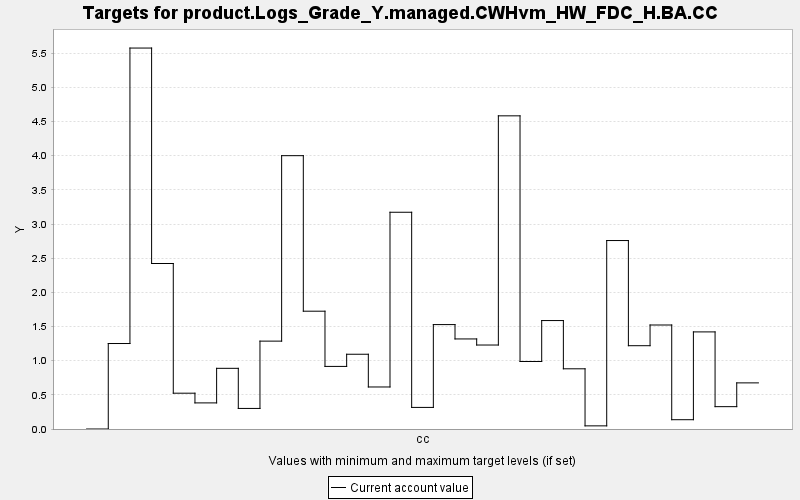

The table this chart was drawn from, first rows:
TARGET, PERIOD, YEAR, PERIODWIDTH, MINIMUM, MAXIMUM, MINWEIGHT, MAXWEIGHT, CURRENT, SUMMARY
product.Logs_Grade_Y.managed.CWHvm_HW_FD…, 0, 0, 10.0, 0.0, 10000, 1.0, 1.0, 0.0, 0.0
product.Logs_Grade_Y.managed.CWHvm_HW_FD…, 1, 10, 10.0, 0.0, 10000, 1.0, 1.0, 1.251, 0.0
product.Logs_Grade_Y.managed.CWHvm_HW_FD…, 2, 20, 10.0, 0.0, 10000, 1.0, 1.0, 5.575, 0.0
product.Logs_Grade_Y.managed.CWHvm_HW_FD…, 3, 30, 10.0, 0.0, 10000, 1.0, 1.0, 2.422, 0.0
product.Logs_Grade_Y.managed.CWHvm_HW_FD…, 4, 40, 10.0, 0.0, 10000, 1.0, 1.0, 0.524, 0.0
product.Logs_Grade_Y.managed.CWHvm_HW_FD…, 5, 50, 10.0, 0.0, 10000, 1.0, 1.0, 0.382, 0.0
product.Logs_Grade_Y.managed.CWHvm_HW_FD…, 6, 60, 10.0, 0.0, 10000, 1.0, 1.0, 0.888, 0.0
product.Logs_Grade_Y.managed.CWHvm_HW_FD…, 7, 70, 10.0, 0.0, 10000, 1.0, 1.0, 0.301, 0.0
product.Logs_Grade_Y.managed.CWHvm_HW_FD…, 8, 80, 10.0, 0.0, 10000, 1.0, 1.0, 1.286, 0.0
product.Logs_Grade_Y.managed.CWHvm_HW_FD…, 9, 90, 10.0, 0.0, 10000, 1.0, 1.0, 4.0, 0.0
product.Logs_Grade_Y.managed.CWHvm_HW_FD…, 10, 100, 10.0, 0.0, 10000, 1.0, 1.0, 1.724, 0.0
product.Logs_Grade_Y.managed.CWHvm_HW_FD…, 11, 110, 10.0, 0.0, 10000, 1.0, 1.0, 0.916, 0.0
product.Logs_Grade_Y.managed.CWHvm_HW_FD…, 12, 120, 10.0, 0.0, 10000, 1.0, 1.0, 1.094, 0.0
product.Logs_Grade_Y.managed.CWHvm_HW_FD…, 13, 130, 10.0, 0.0, 10000, 1.0, 1.0, 0.615, 0.0
product.Logs_Grade_Y.managed.CWHvm_HW_FD…, 14, 140, 10.0, 0.0, 10000, 1.0, 1.0, 3.172, 0.0
product.Logs_Grade_Y.managed.CWHvm_HW_FD…, 15, 150, 10.0, 0.0, 10000, 1.0, 1.0, 0.316, 0.0
product.Logs_Grade_Y.managed.CWHvm_HW_FD…, 16, 160, 10.0, 0.0, 10000, 1.0, 1.0, 1.528, 0.0
product.Logs_Grade_Y.managed.CWHvm_HW_FD…, 17, 170, 10.0, 0.0, 10000, 1.0, 1.0, 1.318, 0.0
product.Logs_Grade_Y.managed.CWHvm_HW_FD…, 18, 180, 10.0, 0.0, 10000, 1.0, 1.0, 1.229, 0.0
product.Logs_Grade_Y.managed.CWHvm_HW_FD…, 19, 190, 10.0, 0.0, 10000, 1.0, 1.0, 4.583, 0.0
product.Logs_Grade_Y.managed.CWHvm_HW_FD…, 20, 200, 10.0, 0.0, 10000, 1.0, 1.0, 0.988, 0.0
product.Logs_Grade_Y.managed.CWHvm_HW_FD…, 21, 210, 10.0, 0.0, 10000, 1.0, 1.0, 1.587, 0.0
product.Logs_Grade_Y.managed.CWHvm_HW_FD…, 22, 220, 10.0, 0.0, 10000, 1.0, 1.0, 0.881, 0.0
product.Logs_Grade_Y.managed.CWHvm_HW_FD…, 23, 230, 10.0, 0.0, 10000, 1.0, 1.0, 0.046, 0.0
product.Logs_Grade_Y.managed.CWHvm_HW_FD…, 24, 240, 10.0, 0.0, 10000, 1.0, 1.0, 2.758, 0.0
product.Logs_Grade_Y.managed.CWHvm_HW_FD…, 25, 250, 10.0, 0.0, 10000, 1.0, 1.0, 1.219, 0.0
product.Logs_Grade_Y.managed.CWHvm_HW_FD…, 26, 260, 10.0, 0.0, 10000, 1.0, 1.0, 1.522, 0.0
product.Logs_Grade_Y.managed.CWHvm_HW_FD…, 27, 270, 10.0, 0.0, 10000, 1.0, 1.0, 0.136, 0.0
product.Logs_Grade_Y.managed.CWHvm_HW_FD…, 28, 280, 10.0, 0.0, 10000, 1.0, 1.0, 1.421, 0.0
product.Logs_Grade_Y.managed.CWHvm_HW_FD…, 29, 290, 10.0, 0.0, 10000, 1.0, 1.0, 0.327, 0.0
product.Logs_Grade_Y.managed.CWHvm_HW_FD…, 30, 300, 10.0, 0.0, 10000, 1.0, 1.0, 0.675, 0.0
